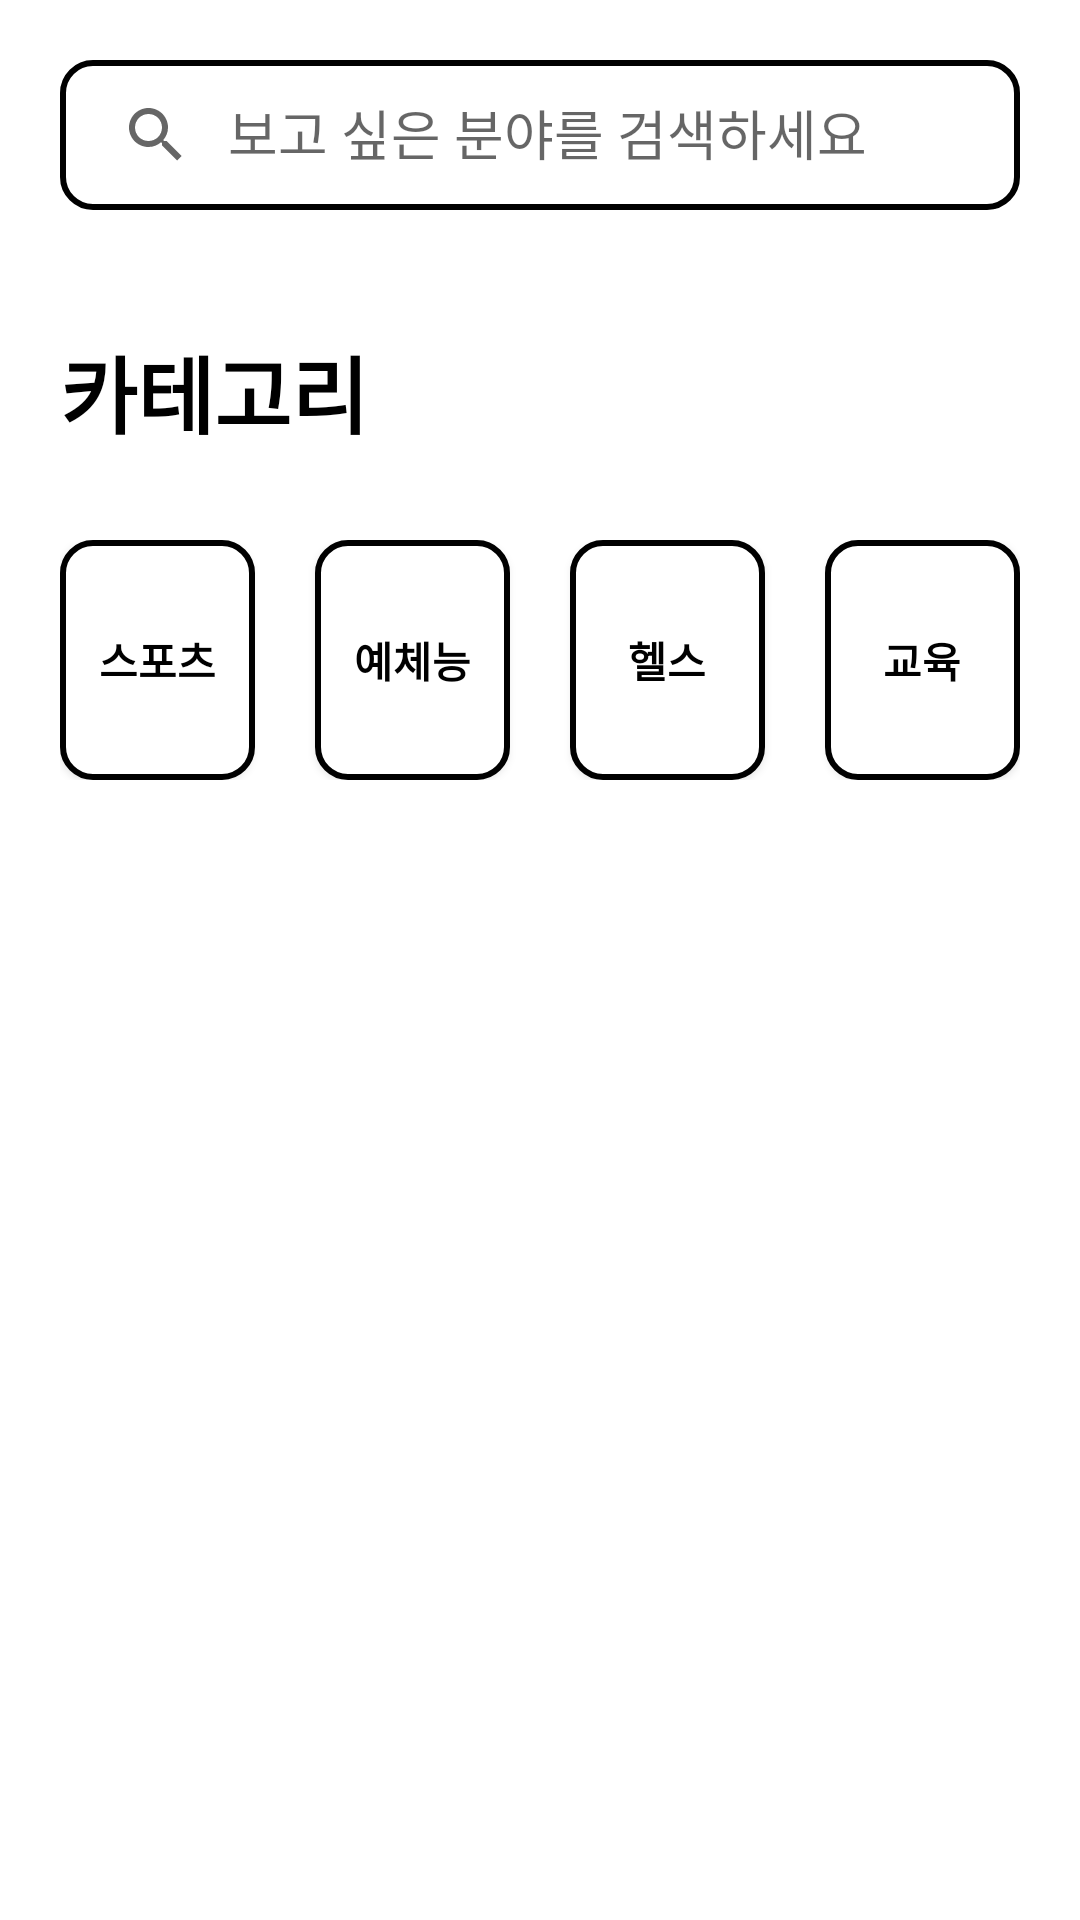

Android layout source for this screen:
<!-- AndroidManifest.xml: application theme Theme.DaBaJo -->
<!-- res/layout/fragment_category.xml -->
<?xml version="1.0" encoding="utf-8"?>
<FrameLayout xmlns:android="http://schemas.android.com/apk/res/android"
    xmlns:app="http://schemas.android.com/apk/res-auto"
    xmlns:tools="http://schemas.android.com/tools"
    android:layout_width="match_parent"
    android:layout_height="match_parent"
    tools:context=".fragment.CategoryFragment">

    
    <LinearLayout
        android:layout_width="match_parent"
        android:layout_height="50dp"
        android:layout_marginTop="20dp"
        android:orientation="vertical">

        <androidx.appcompat.widget.SearchView
            android:id="@+id/searchItem"
            android:layout_width="match_parent"
            android:layout_height="match_parent"
            android:layout_marginLeft="20dp"
            android:layout_marginRight="20dp"
            android:background="@drawable/button_icon"
            android:fontFamily="@font/roboto_black"
            android:gravity="center"
            android:paddingLeft="0dp"
            android:paddingTop="0dp"
            android:paddingRight="0dp"
            app:iconifiedByDefault="false"
            app:queryHint="보고 싶은 분야를 검색하세요" />
    </LinearLayout>

    <LinearLayout
        android:layout_width="match_parent"
        android:layout_height="100dp"
        android:layout_marginTop="70dp"
        android:fontFamily="@font/roboto_black"
        android:orientation="vertical">

        <TextView
            android:id="@+id/textView7"
            android:layout_width="match_parent"
            android:layout_height="wrap_content"
            android:paddingLeft="20dp"
            android:paddingTop="40dp"
            android:text="카테고리"
            android:textColor="@color/black"
            android:textSize="28sp"
            android:textStyle="bold" />
    </LinearLayout>

    <LinearLayout
        android:layout_width="match_parent"
        android:layout_height="match_parent"
        android:layout_marginTop="180dp"
        android:orientation="vertical">

        <LinearLayout
            android:layout_width="match_parent"
            android:layout_height="80dp"
            android:layout_marginLeft="20sp"
            android:layout_marginRight="20sp"
            android:gravity="center">

            <androidx.appcompat.widget.AppCompatButton
                android:id="@+id/buttonSport"
                android:layout_width="20dp"
                android:layout_height="80dp"
                android:layout_weight="1"
                android:background="@drawable/button_icon"
                android:fontFamily="@font/roboto_black"
                android:paddingTop="0dp"
                android:text="스포츠"
                android:textColor="@color/black"
                android:textStyle="bold" />

            <androidx.appcompat.widget.AppCompatButton
                android:id="@+id/buttonArtPhy"
                android:layout_width="20dp"
                android:layout_height="80dp"
                android:layout_marginLeft="20dp"
                android:layout_marginRight="20dp"
                android:layout_weight="1"
                android:background="@drawable/button_icon"
                android:fontFamily="@font/roboto_black"
                android:paddingTop="0dp"
                android:text="예체능"
                android:textColor="@color/black"
                android:textStyle="bold" />

            <androidx.appcompat.widget.AppCompatButton
                android:id="@+id/buttonHealth"
                android:layout_width="20dp"
                android:layout_height="80dp"
                android:layout_marginRight="20dp"
                android:layout_weight="1"
                android:background="@drawable/button_icon"
                android:fontFamily="@font/roboto_black"
                android:paddingTop="0dp"
                android:text="헬스"
                android:textColor="@color/black"
                android:textStyle="bold" />

            <androidx.appcompat.widget.AppCompatButton
                android:id="@+id/buttonEdu"
                android:layout_width="20dp"
                android:layout_height="80dp"
                android:layout_weight="1"
                android:background="@drawable/button_icon"
                android:fontFamily="@font/roboto_black"
                android:paddingTop="0dp"
                android:text="교육"
                android:textColor="@color/black"
                android:textStyle="bold" />

        </LinearLayout>

        <LinearLayout
            android:layout_width="match_parent"
            android:layout_height="80dp"
            android:layout_marginLeft="20sp"
            android:layout_marginRight="20sp"
            android:gravity="center" />

    </LinearLayout>

</FrameLayout>
<!-- resources referenced by this layout -->
<resources>
  <color name="black">#FF000000</color>
  <!-- drawable button_icon (drawable) -->
  <?xml version="1.0" encoding="utf-8"?>
  <shape xmlns:android="http://schemas.android.com/apk/res/android">
      android:shape="rectangle" >
      <solid android:color="#FFFFFF" />
      <stroke
          android:width="2dp"
          android:color="#000000"/>
      <corners
          android:bottomLeftRadius="10dp"
          android:bottomRightRadius="10dp"
          android:topLeftRadius="10dp"
          android:topRightRadius="10dp" />
  </shape>
  <style name="Theme.DaBaJo" parent="Theme.MaterialComponents.DayNight.DarkActionBar">
          
          <item name="colorPrimary">@color/purple_500</item>
          <item name="colorPrimaryVariant">#FB5943</item>
          <item name="colorOnPrimary">@color/white</item>
          
          <item name="colorSecondary">@color/teal_200</item>
          <item name="colorSecondaryVariant">@color/teal_700</item>
          <item name="colorOnSecondary">@color/black</item>
          
          <item name="android:statusBarColor" tools:targetApi="l">?attr/colorPrimaryVariant</item>
          
      </style>
  <color name="purple_500">#FF6200EE</color>
  <color name="white">#FFFFFFFF</color>
  <color name="teal_200">#FF03DAC5</color>
  <color name="teal_700">#FF018786</color>
</resources>
